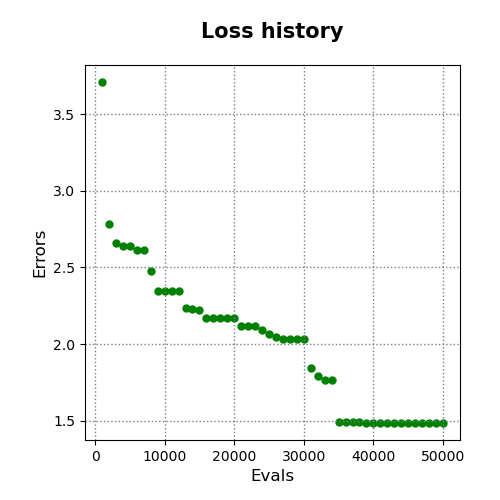

Values plotted in this chart, from the file beside it:
evals, errors
1000, 3.708
2000, 2.784
3000, 2.657
4000, 2.641
5000, 2.641
6000, 2.614
7000, 2.614
8000, 2.478
9000, 2.346
10000, 2.346
11000, 2.346
12000, 2.346
13000, 2.235
14000, 2.232
15000, 2.225
16000, 2.169
17000, 2.169
18000, 2.169
19000, 2.169
20000, 2.169
21000, 2.122
22000, 2.122
23000, 2.122
24000, 2.096
25000, 2.068
26000, 2.049
27000, 2.035
28000, 2.035
29000, 2.035
30000, 2.035
31000, 1.843
32000, 1.795
33000, 1.766
34000, 1.766
35000, 1.493
36000, 1.493
37000, 1.493
38000, 1.493
39000, 1.487
40000, 1.487
41000, 1.487
42000, 1.487
43000, 1.487
44000, 1.487
45000, 1.487
46000, 1.487
47000, 1.487
48000, 1.487
49000, 1.487
50000, 1.487
